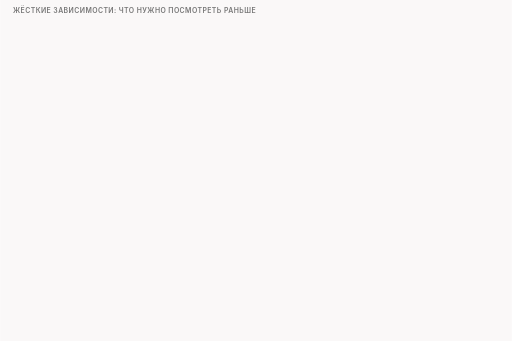
t = 0.00 s
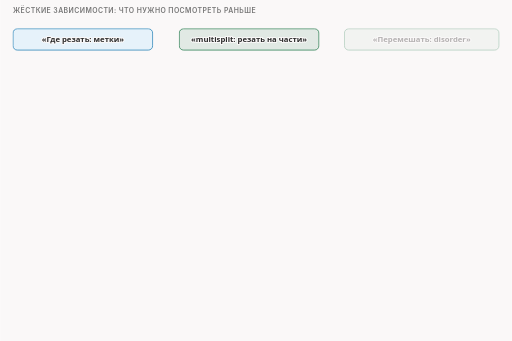
t = 1.67 s
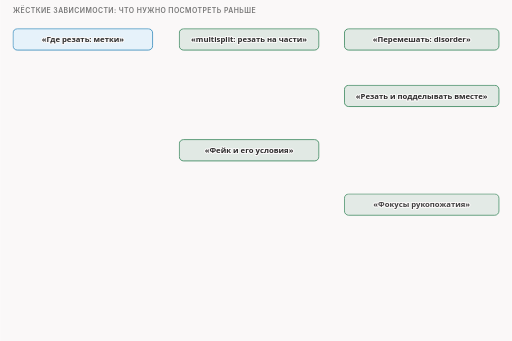
t = 3.33 s
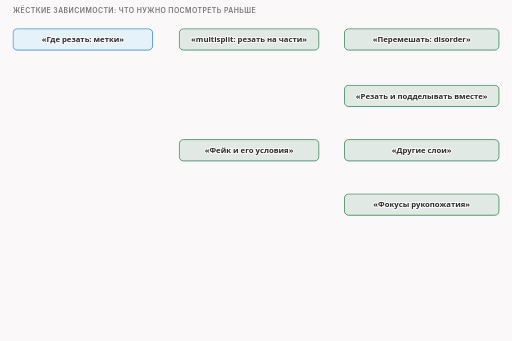
t = 5.00 s
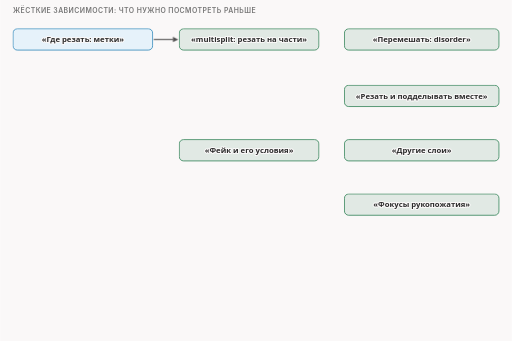
t = 6.67 s
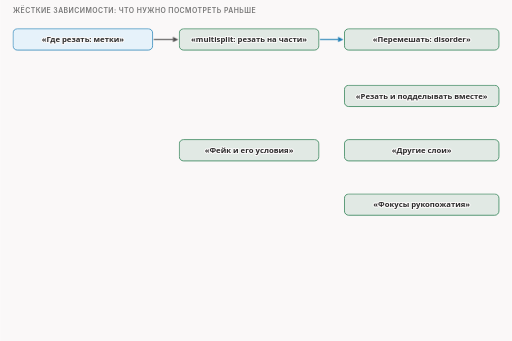
t = 8.33 s

The animated SVG that drew these frames (rendered in a browser with its animation timeline set to each time). Animation: 23 CSS @keyframes rules; frames cover the first 8.33 s, repeats indefinitely.

<svg xmlns="http://www.w3.org/2000/svg" class="v00-s21-hard-edges" viewBox="0 0 960 640" width="960" height="640" role="img" aria-labelledby="v00-s21-hard-edges-t v00-s21-hard-edges-d">
<title id="v00-s21-hard-edges-t">Жёсткие зависимости выпусков</title>
<desc id="v00-s21-hard-edges-d">Жёсткие зависимости между выпусками: метки нужны перед выпуском про разрезание на части, он нужен перед перестановкой и перед резкой с подделкой, фейк нужен перед резкой с подделкой и перед фокусами рукопожатия, другие слои опираются на разрезание и фейк, а у инструментов и выпуска про отладку стратегий стрелок нет, поэтому в любом порядке смотреть нельзя.</desc>
<style>.v00-s21-hard-edges{--fg:var(--dark,#2b2b2b);--fg2:var(--darkgray,#4e4e4e);--mute:var(--gray,#767676);--line:var(--lightgray,#d4d4d4);--acc:var(--secondary,#1f7fb5);--tint:var(--highlight,rgba(178,225,255,.28));--bg:var(--light,#faf8f8);--rej:#c4372b;--rejt:rgba(196,55,43,.10);--ok:#237a4b;--okt:rgba(35,122,75,.11);--amb:#a8610a;--ambt:rgba(168,97,10,.13)}
@media (prefers-color-scheme:dark){.v00-s21-hard-edges{--fg:var(--dark,#ebebec);--fg2:var(--darkgray,#d4d4d4);--mute:var(--gray,#9a9a9a);--line:var(--lightgray,#4a474a);--acc:var(--secondary,#b2e1ff);--tint:var(--highlight,rgba(178,225,255,.14));--bg:var(--light,#161618);--rej:#ff8f80;--rejt:rgba(255,143,128,.14);--ok:#7fd9a1;--okt:rgba(127,217,161,.13);--amb:#f0b866;--ambt:rgba(240,184,102,.14)}}
.v00-s21-hard-edges .bg{fill:var(--bg)}
.v00-s21-hard-edges text{font-family:var(--bodyFont,'Source Sans 3'),system-ui,-apple-system,'Segoe UI',Roboto,sans-serif;font-size:16px;fill:var(--fg2);paint-order:stroke;stroke:var(--bg);stroke-width:4px;stroke-linejoin:round}
.v00-s21-hard-edges .tk{font-weight:600;fill:var(--fg)}
.v00-s21-hard-edges .sm{font-size:14.5px}
.v00-s21-hard-edges .m{font-family:var(--codeFont,'JetBrains Mono'),ui-monospace,'Cascadia Code',Consolas,monospace;font-size:14.5px}
.v00-s21-hard-edges .mk{font-family:var(--codeFont,'JetBrains Mono'),ui-monospace,'Cascadia Code',Consolas,monospace;font-size:14.5px;font-weight:600;fill:var(--fg)}
.v00-s21-hard-edges .hx{font-family:var(--codeFont,'JetBrains Mono'),ui-monospace,'Cascadia Code',Consolas,monospace;font-size:14px;font-weight:600;fill:var(--fg);stroke:none}
.v00-s21-hard-edges .ix{font-family:var(--codeFont,'JetBrains Mono'),ui-monospace,'Cascadia Code',Consolas,monospace;font-size:13px;fill:var(--mute);stroke:none}
.v00-s21-hard-edges .big{font-size:22px}
.v00-s21-hard-edges .ml{font-family:var(--codeFont,'JetBrains Mono'),ui-monospace,'Cascadia Code',Consolas,monospace;font-size:17px;font-weight:600;fill:var(--fg)}
.v00-s21-hard-edges .cap{font-family:var(--headerFont,Inter),system-ui,-apple-system,'Segoe UI',Roboto,sans-serif;font-size:13px;font-weight:600;letter-spacing:.06em;text-transform:uppercase;fill:var(--mute)}
.v00-s21-hard-edges .mu{fill:var(--mute)}.v00-s21-hard-edges .fg{fill:var(--fg)}.v00-s21-hard-edges .acc{fill:var(--acc)}.v00-s21-hard-edges .rej{fill:var(--rej)}.v00-s21-hard-edges .ok{fill:var(--ok)}.v00-s21-hard-edges .amb{fill:var(--amb)}
.v00-s21-hard-edges .c{text-anchor:middle}.v00-s21-hard-edges .r{text-anchor:end}.v00-s21-hard-edges .ns{stroke:none}
.v00-s21-hard-edges .bx{fill:var(--bg);stroke:var(--line);stroke-width:1.4}
.v00-s21-hard-edges .bxs{fill:var(--bg);stroke:var(--mute);stroke-width:1.4}
.v00-s21-hard-edges .bxa{fill:var(--tint);stroke:var(--acc);stroke-width:1.4}
.v00-s21-hard-edges .bxr{fill:var(--rejt);stroke:var(--rej);stroke-width:1.4}
.v00-s21-hard-edges .bxo{fill:var(--okt);stroke:var(--ok);stroke-width:1.4}
.v00-s21-hard-edges .bxb{fill:var(--ambt);stroke:var(--amb);stroke-width:1.4}
.v00-s21-hard-edges .pl{fill:var(--bg);stroke:var(--fg);stroke-width:1.6}
.v00-s21-hard-edges .fs{fill:var(--mute);fill-opacity:.22;stroke:none}
.v00-s21-hard-edges .bxg{fill:var(--mute);fill-opacity:.2;stroke:var(--mute);stroke-width:1.4}
.v00-s21-hard-edges .bxn{fill:none;stroke:var(--fg);stroke-width:2}
.v00-s21-hard-edges .bxd{fill:none;stroke:var(--mute);stroke-width:1.3;stroke-dasharray:5 4}
.v00-s21-hard-edges .fa{fill:var(--tint);stroke:none}.v00-s21-hard-edges .fr{fill:var(--rejt);stroke:none}.v00-s21-hard-edges .fb{fill:var(--ambt);stroke:none}.v00-s21-hard-edges .fo{fill:var(--okt);stroke:none}
.v00-s21-hard-edges .lm{fill:none;stroke:var(--mute);stroke-width:1.4}
.v00-s21-hard-edges .lmd{fill:none;stroke:var(--mute);stroke-width:1.4;stroke-dasharray:5 4}
.v00-s21-hard-edges .la{fill:none;stroke:var(--acc);stroke-width:2}
.v00-s21-hard-edges .lf{fill:none;stroke:var(--fg2);stroke-width:2}
.v00-s21-hard-edges .lr{fill:none;stroke:var(--rej);stroke-width:2.4}
.v00-s21-hard-edges .lcut{fill:none;stroke:var(--rej);stroke-width:1.8;stroke-dasharray:6 4}
.v00-s21-hard-edges .lb{fill:none;stroke:var(--amb);stroke-width:2}
.v00-s21-hard-edges .lo{fill:none;stroke:var(--ok);stroke-width:2.4}
.v00-s21-hard-edges .hf{fill:var(--fg2)}.v00-s21-hard-edges .ha{fill:var(--acc)}.v00-s21-hard-edges .hr{fill:var(--rej)}.v00-s21-hard-edges .hm{fill:var(--mute)}.v00-s21-hard-edges .hb{fill:var(--amb)}
.v00-s21-hard-edges .fun{fill:var(--tint);stroke:var(--acc);stroke-width:1;stroke-opacity:.55}
.v00-s21-hard-edges .lg{font-family:var(--codeFont,'JetBrains Mono'),ui-monospace,'Cascadia Code',Consolas,monospace;font-size:13px;fill:var(--fg2);stroke:none}
.v00-s21-hard-edges .lgc{font-family:var(--codeFont,'JetBrains Mono'),ui-monospace,'Cascadia Code',Consolas,monospace;font-size:13px;fill:var(--acc);stroke:none}
.v00-s21-hard-edges .lgl{font-family:var(--codeFont,'JetBrains Mono'),ui-monospace,'Cascadia Code',Consolas,monospace;font-size:13px;fill:var(--ok);stroke:none}
.v00-s21-hard-edges .lgk{font-family:var(--codeFont,'JetBrains Mono'),ui-monospace,'Cascadia Code',Consolas,monospace;font-size:13px;font-weight:600;fill:var(--fg);stroke:none}
.v00-s21-hard-edges .lgr{font-family:var(--codeFont,'JetBrains Mono'),ui-monospace,'Cascadia Code',Consolas,monospace;font-size:13px;font-weight:600;fill:var(--rej);stroke:none}
.v00-s21-hard-edges .lga{font-family:var(--codeFont,'JetBrains Mono'),ui-monospace,'Cascadia Code',Consolas,monospace;font-size:13px;font-weight:600;fill:var(--ok);stroke:none}
.v00-s21-hard-edges .dk{fill:var(--fg2);stroke:var(--fg);stroke-width:1.4}
.v00-s21-hard-edges .inv{fill:var(--bg);stroke:none}
.v00-s21-hard-edges .invm{fill:var(--bg);fill-opacity:.8;stroke:none}
.v00-s21-hard-edges .gr{fill:var(--mute);fill-opacity:.12;stroke:var(--line);stroke-width:1.2}
.v00-s21-hard-edges .a{animation-duration:52s;animation-timing-function:cubic-bezier(.3,.6,.25,1);animation-iteration-count:infinite;animation-fill-mode:both}
@media (prefers-reduced-motion:reduce){.v00-s21-hard-edges .a{animation:none}.v00-s21-hard-edges .tr{display:none}}
@keyframes v00-s21-hard-edges-k1{0.0%{opacity:0}1.154%{opacity:0}2.019%{opacity:1}96.731%{opacity:1}97.885%{opacity:0}100%{opacity:0}}.v00-s21-hard-edges .e1{animation-name:v00-s21-hard-edges-k1}@keyframes v00-s21-hard-edges-k2{0.0%{opacity:0}2.115%{opacity:0}2.981%{opacity:1}96.731%{opacity:1}97.885%{opacity:0}100%{opacity:0}}.v00-s21-hard-edges .e2{animation-name:v00-s21-hard-edges-k2}@keyframes v00-s21-hard-edges-k3{0.0%{opacity:0}3.077%{opacity:0}3.942%{opacity:1}96.731%{opacity:1}97.885%{opacity:0}100%{opacity:0}}.v00-s21-hard-edges .e3{animation-name:v00-s21-hard-edges-k3}@keyframes v00-s21-hard-edges-k4{0.0%{opacity:0}4.038%{opacity:0}4.904%{opacity:1}96.731%{opacity:1}97.885%{opacity:0}100%{opacity:0}}.v00-s21-hard-edges .e4{animation-name:v00-s21-hard-edges-k4}@keyframes v00-s21-hard-edges-k5{0.0%{opacity:0}5.0%{opacity:0}5.865%{opacity:1}96.731%{opacity:1}97.885%{opacity:0}100%{opacity:0}}.v00-s21-hard-edges .e5{animation-name:v00-s21-hard-edges-k5}@keyframes v00-s21-hard-edges-k6{0.0%{opacity:0}5.962%{opacity:0}6.827%{opacity:1}96.731%{opacity:1}97.885%{opacity:0}100%{opacity:0}}.v00-s21-hard-edges .e6{animation-name:v00-s21-hard-edges-k6}@keyframes v00-s21-hard-edges-k7{0.0%{opacity:0}6.923%{opacity:0}7.788%{opacity:1}96.731%{opacity:1}97.885%{opacity:0}100%{opacity:0}}.v00-s21-hard-edges .e7{animation-name:v00-s21-hard-edges-k7}@keyframes v00-s21-hard-edges-k8{0.0%{opacity:0}9.615%{opacity:0}10.481%{opacity:1}96.731%{opacity:1}97.885%{opacity:0}100%{opacity:0}}.v00-s21-hard-edges .e8{animation-name:v00-s21-hard-edges-k8}@keyframes v00-s21-hard-edges-k9{0.0%{opacity:0}13.462%{opacity:0}14.327%{opacity:1}96.731%{opacity:1}97.885%{opacity:0}100%{opacity:0}}.v00-s21-hard-edges .e9{animation-name:v00-s21-hard-edges-k9}@keyframes v00-s21-hard-edges-k10{0.0%{opacity:0}17.308%{opacity:0}18.173%{opacity:1}96.731%{opacity:1}97.885%{opacity:0}100%{opacity:0}}.v00-s21-hard-edges .e10{animation-name:v00-s21-hard-edges-k10}@keyframes v00-s21-hard-edges-k11{0.0%{opacity:0}21.154%{opacity:0}22.019%{opacity:1}96.731%{opacity:1}97.885%{opacity:0}100%{opacity:0}}.v00-s21-hard-edges .e11{animation-name:v00-s21-hard-edges-k11}@keyframes v00-s21-hard-edges-k12{0.0%{opacity:0}25.0%{opacity:0}25.865%{opacity:1}96.731%{opacity:1}97.885%{opacity:0}100%{opacity:0}}.v00-s21-hard-edges .e12{animation-name:v00-s21-hard-edges-k12}@keyframes v00-s21-hard-edges-k13{0.0%{opacity:0}28.846%{opacity:0}29.712%{opacity:1}96.731%{opacity:1}97.885%{opacity:0}100%{opacity:0}}.v00-s21-hard-edges .e13{animation-name:v00-s21-hard-edges-k13}@keyframes v00-s21-hard-edges-k14{0.0%{opacity:0}32.692%{opacity:0}33.558%{opacity:1}96.731%{opacity:1}97.885%{opacity:0}100%{opacity:0}}.v00-s21-hard-edges .e14{animation-name:v00-s21-hard-edges-k14}@keyframes v00-s21-hard-edges-k15{0.0%{opacity:0}34.615%{opacity:0}35.481%{opacity:1}96.731%{opacity:1}97.885%{opacity:0}100%{opacity:0}}.v00-s21-hard-edges .e15{animation-name:v00-s21-hard-edges-k15}@keyframes v00-s21-hard-edges-k16{0.0%{opacity:0}36.538%{opacity:0}37.404%{opacity:1}96.731%{opacity:1}97.885%{opacity:0}100%{opacity:0}}.v00-s21-hard-edges .e16{animation-name:v00-s21-hard-edges-k16}@keyframes v00-s21-hard-edges-k17{0.0%{opacity:0}38.462%{opacity:0}39.327%{opacity:1}96.731%{opacity:1}97.885%{opacity:0}100%{opacity:0}}.v00-s21-hard-edges .e17{animation-name:v00-s21-hard-edges-k17}@keyframes v00-s21-hard-edges-k18{0.0%{opacity:0}40.0%{opacity:0}40.865%{opacity:1}96.731%{opacity:1}97.885%{opacity:0}100%{opacity:0}}.v00-s21-hard-edges .e18{animation-name:v00-s21-hard-edges-k18}@keyframes v00-s21-hard-edges-k19{0.0%{opacity:0}41.538%{opacity:0}42.404%{opacity:1}96.731%{opacity:1}97.885%{opacity:0}100%{opacity:0}}.v00-s21-hard-edges .e19{animation-name:v00-s21-hard-edges-k19}@keyframes v00-s21-hard-edges-k20{0.0%{opacity:0}43.077%{opacity:0}43.942%{opacity:1}96.731%{opacity:1}97.885%{opacity:0}100%{opacity:0}}.v00-s21-hard-edges .e20{animation-name:v00-s21-hard-edges-k20}@keyframes v00-s21-hard-edges-k21{0.0%{opacity:0}44.615%{opacity:0}45.481%{opacity:1}96.731%{opacity:1}97.885%{opacity:0}100%{opacity:0}}.v00-s21-hard-edges .e21{animation-name:v00-s21-hard-edges-k21}@keyframes v00-s21-hard-edges-k22{0.0%{opacity:0}48.077%{opacity:0}48.942%{opacity:1}96.731%{opacity:1}97.885%{opacity:0}100%{opacity:0}}.v00-s21-hard-edges .e22{animation-name:v00-s21-hard-edges-k22}@keyframes v00-s21-hard-edges-k23{0.0%{opacity:0}48.077%{opacity:0}48.942%{opacity:1}96.731%{opacity:1}97.885%{opacity:0}100%{opacity:0}}.v00-s21-hard-edges .e23{animation-name:v00-s21-hard-edges-k23}</style>
<rect class="bg" x="0" y="0" width="960" height="640"/>
<g><text class="cap" x="24" y="24">жёсткие зависимости: что нужно посмотреть раньше</text></g>
<g class="a e1"><rect class="bxa" x="24" y="54" width="262" height="40" rx="8"/><text class="sm tk c" x="155" y="79">«Где резать: метки»</text></g>
<g class="a e2"><rect class="bxo" x="336" y="54" width="262" height="40" rx="8"/><text class="sm tk c" x="467" y="79">«multisplit: резать на части»</text></g>
<g class="a e3"><rect class="bxo" x="646" y="54" width="290" height="40" rx="8"/><text class="sm tk c" x="791" y="79">«Перемешать: disorder»</text></g>
<g class="a e4"><rect class="bxo" x="336" y="262" width="262" height="40" rx="8"/><text class="sm tk c" x="467" y="287">«Фейк и его условия»</text></g>
<g class="a e5"><rect class="bxo" x="646" y="160" width="290" height="40" rx="8"/><text class="sm tk c" x="791" y="185">«Резать и подделывать вместе»</text></g>
<g class="a e6"><rect class="bxo" x="646" y="364" width="290" height="40" rx="8"/><text class="sm tk c" x="791" y="389">«Фокусы рукопожатия»</text></g>
<g class="a e7"><rect class="bxo" x="646" y="262" width="290" height="40" rx="8"/><text class="sm tk c" x="791" y="287">«Другие слои»</text></g>
<g class="a e8"><path class="lf" d="M288 74C311 74 311 74 324 74"/><polygon class="hf" points="334,74 324,69 324,79"/></g>
<g class="a e9"><path class="la" d="M600 74C622 74 622 74 634 74"/><polygon class="ha" points="644,74 634,69 634,79"/></g>
<g class="a e10"><path class="la" d="M600 74C622 74 622 180 634 180"/><polygon class="ha" points="644,180 634,175 634,185"/></g>
<g class="a e11"><path class="lb" d="M600 282C622 282 622 180 634 180"/><polygon class="hb" points="644,180 634,175 634,185"/></g>
<g class="a e12"><path class="lb" d="M600 282C622 282 622 384 634 384"/><polygon class="hb" points="644,384 634,379 634,389"/></g>
<g class="a e13"><path class="la" d="M600 74C622 74 622 282 634 282"/><polygon class="ha" points="644,282 634,277 634,287"/></g>
<g class="a e14"><path class="lb" d="M600 282C622 282 622 282 634 282"/><polygon class="hb" points="644,282 634,277 634,287"/></g>
<g class="a e15"><text class="sm tk" x="24" y="190">стрелка значит:</text><text class="sm" x="24" y="214">сначала смотрят то, откуда она идёт</text><path class="la" d="M24 232L64 232"/><text class="sm" x="72" y="237">от multisplit</text><path class="lb" d="M24 256L64 256"/><text class="sm" x="72" y="261">от фейка</text></g>
<g class="a e16"><rect class="bxd" x="24" y="440" width="912" height="156" rx="10"/><text class="tk" x="40" y="468">без стрелок: выпуски про приёмы им не нужны</text></g>
<g class="a e17"><rect class="bxb" x="40" y="484" width="206" height="32" rx="6"/><text class="sm c" x="143" y="505">выпуск про blockcheck2</text></g>
<g class="a e18"><rect class="bxb" x="258" y="484" width="377" height="32" rx="6"/><text class="sm c" x="446.5" y="505">выпуск про автоматическую смену стратегий</text></g>
<g class="a e19"><rect class="bxb" x="647" y="484" width="264" height="32" rx="6"/><text class="sm c" x="779" y="505">выпуск про установку и запуск</text></g>
<g class="a e20"><rect class="bxb" x="40" y="524" width="211" height="32" rx="6"/><text class="sm c" x="145.5" y="545">выпуск про обфускацию</text></g>
<g class="a e21"><rect class="bxo" x="263" y="524" width="295" height="32" rx="6"/><text class="sm c" x="410.5" y="545">«Читаем и отлаживаем стратегии»</text></g>
<g class="a e22"></g>
<g class="a e23"><text class="sm tk c" x="480" y="622">в любом порядке смотреть нельзя: иначе встретите слова, которых ещё не объясняли</text></g>
</svg>
